Run: headless pygame with SDL's dummy video driver; simulated clock (each Clock.tick advances the game by its frame time, no real sleeping); random seed 0; keys injected as events and as key.get_pressed() state; no mouse input.
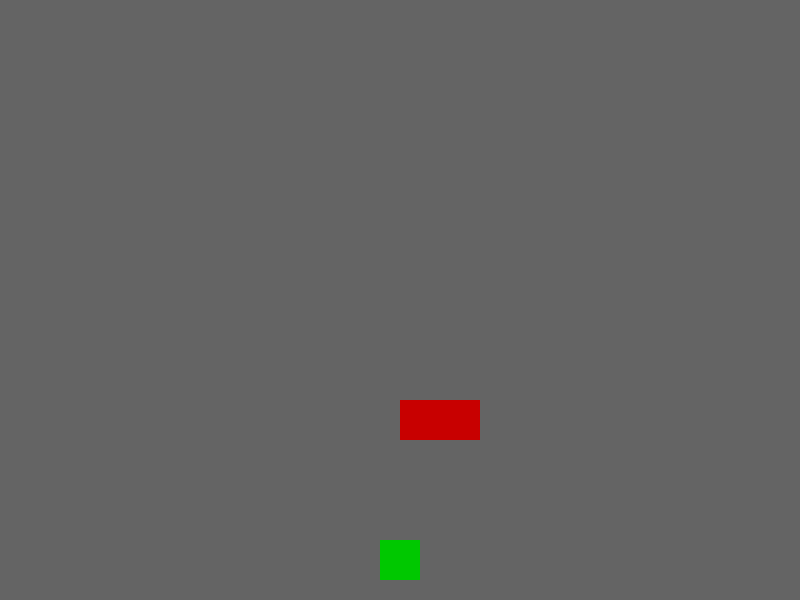
Frame 1 of 4 · flips 1–60 · no input
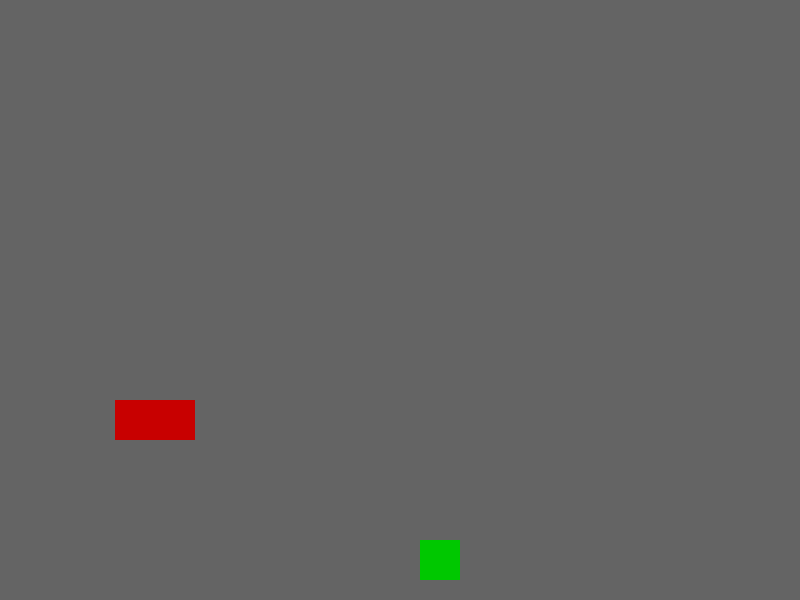
Frame 2 of 4 · flips 61–180 · tapped SPACE, RETURN · held RIGHT (→), D
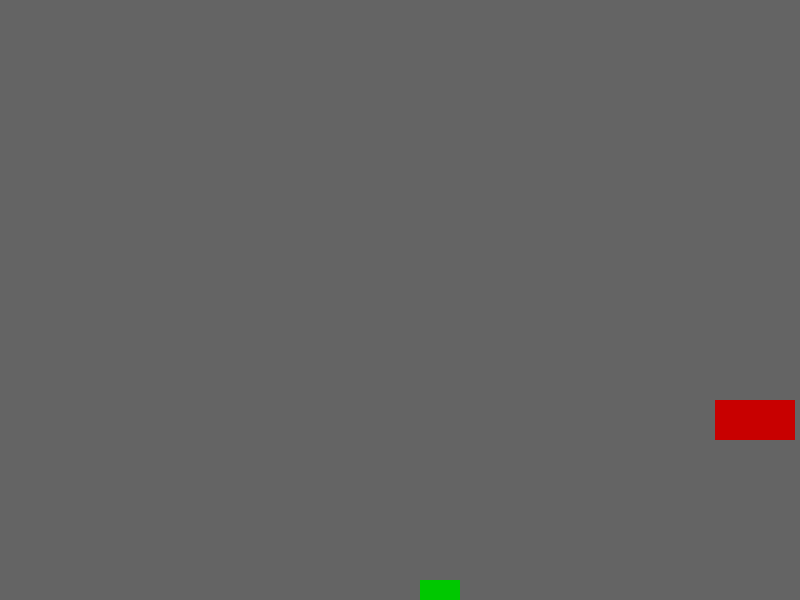
Frame 3 of 4 · flips 181–300 · held DOWN (↓), S
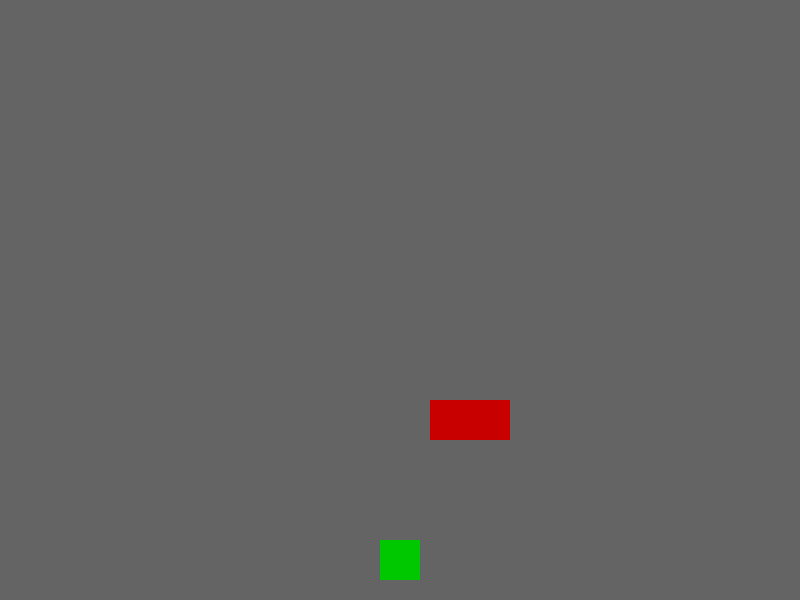
Frame 4 of 4 · flips 301–420 · held LEFT (←), A, UP (↑), W

The pygame program that drew these frames:

import pygame
import sys

# Start Pygame
pygame.init()

# Window
WIDTH = 800
HEIGHT = 600
screen = pygame.display.set_mode((WIDTH, HEIGHT))
pygame.display.set_caption("My Frogger Game")

# Game clock
clock = pygame.time.Clock()

# Colors
GREEN = (0, 200, 0)
BLACK = (0, 0, 0)
GRAY = (100, 100, 100)
RED = (200, 0, 0)

# Frog
frog = pygame.Rect(380, 540, 40, 40)

# Car
car = pygame.Rect(100, 400, 80, 40)
car_speed = 5

# Main game loop
while True:

    # Handle events
    for event in pygame.event.get():
        if event.type == pygame.QUIT:
            pygame.quit()
            sys.exit()

        # Move frog
        if event.type == pygame.KEYDOWN:
            if event.key == pygame.K_UP:
                frog.y -= 40
            elif event.key == pygame.K_DOWN:
                frog.y += 40
            elif event.key == pygame.K_LEFT:
                frog.x -= 40
            elif event.key == pygame.K_RIGHT:
                frog.x += 40

    # Move car
    car.x += car_speed

    # If car leaves screen, put it back
    if car.x > WIDTH:
        car.x = -80

    # Check collision
    if frog.colliderect(car):
        print("GAME OVER!")
        frog.x = 380
        frog.y = 540

    # Draw background
    screen.fill(GRAY)

    # Draw frog
    pygame.draw.rect(screen, GREEN, frog)

    # Draw car
    pygame.draw.rect(screen, RED, car)

    # Update screen
    pygame.display.flip()

    # 60 frames per second
    clock.tick(60)
